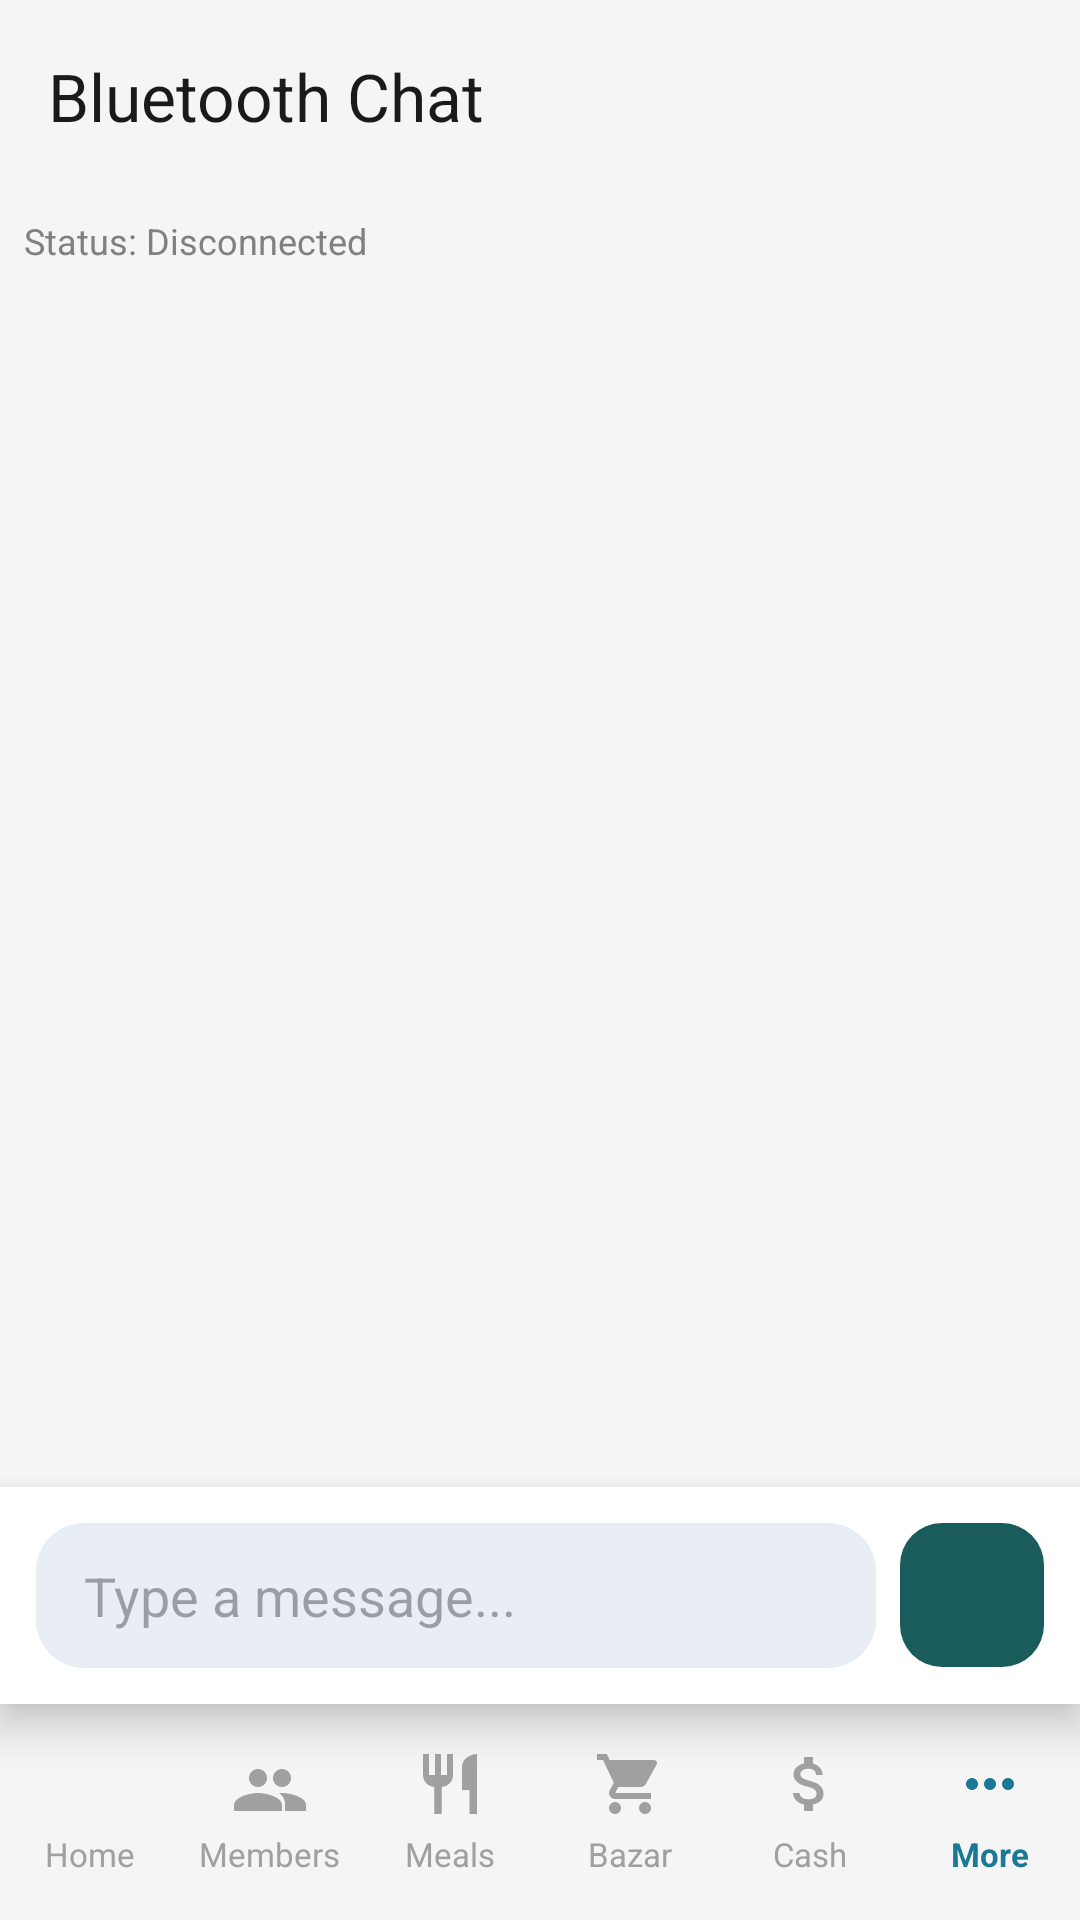

The Android layout XML behind this screen, and the referenced resources:
<!-- AndroidManifest.xml: application theme Theme.MessManagement -->
<!-- res/layout/activity_bt_chat.xml -->
<?xml version="1.0" encoding="utf-8"?>
<androidx.constraintlayout.widget.ConstraintLayout xmlns:android="http://schemas.android.com/apk/res/android"
    xmlns:app="http://schemas.android.com/apk/res-auto"
    xmlns:tools="http://schemas.android.com/tools"
    android:layout_width="match_parent"
    android:layout_height="match_parent"
    android:background="@color/bazar_bg">

    
    <com.google.android.material.appbar.MaterialToolbar
        android:id="@+id/toolbar"
        android:layout_width="match_parent"
        android:layout_height="?attr/actionBarSize"
        android:background="@color/bazar_bg"
        app:layout_constraintTop_toTopOf="parent"
        app:title="Bluetooth Chat"
        app:titleTextColor="@color/text_dark" />

    
    <TextView
        android:id="@+id/status"
        android:layout_width="wrap_content"
        android:layout_height="wrap_content"
        android:padding="8dp"
        android:text="Status: Disconnected"
        android:textColor="@color/text_gray"
        android:textSize="12sp"
        app:layout_constraintStart_toStartOf="parent"
        app:layout_constraintTop_toBottomOf="@id/toolbar" />

    
    <ListView
        android:id="@+id/in"
        android:layout_width="match_parent"
        android:layout_height="0dp"
        android:layout_marginHorizontal="16dp"
        android:divider="@null"
        android:stackFromBottom="true"
        android:transcriptMode="alwaysScroll"
        app:layout_constraintBottom_toTopOf="@+id/footer"
        app:layout_constraintTop_toBottomOf="@id/status" />

    
    <LinearLayout
        android:id="@+id/footer"
        android:layout_width="match_parent"
        android:layout_height="wrap_content"
        android:background="@color/white"
        android:elevation="8dp"
        android:orientation="horizontal"
        android:padding="12dp"
        app:layout_constraintBottom_toTopOf="@id/bottom_nav">

        <EditText
            android:id="@+id/edit_text_out"
            android:layout_width="0dp"
            android:layout_height="wrap_content"
            android:layout_weight="1"
            android:background="@drawable/bg_input_field"
            android:hint="Type a message..."
            android:paddingHorizontal="16dp"
            android:paddingVertical="12dp"
            android:textColor="@color/text_dark" />

        <ImageButton
            android:id="@+id/button_send"
            android:layout_width="48dp"
            android:layout_height="48dp"
            android:layout_marginStart="8dp"
            android:background="@drawable/bg_circle_teal"
            android:src="@drawable/ic_send"
            app:tint="@color/white" />
    </LinearLayout>

    
    <LinearLayout
        android:id="@+id/bottom_nav"
        android:layout_width="match_parent"
        android:layout_height="72dp"
        android:background="@drawable/bottom_nav_background"
        android:baselineAligned="false"
        android:elevation="8dp"
        android:orientation="horizontal"
        app:layout_constraintBottom_toBottomOf="parent">

        
        <LinearLayout
            android:id="@+id/btn_home_layout"
            android:layout_width="0dp"
            android:layout_height="match_parent"
            android:layout_weight="1"
            android:clickable="true"
            android:focusable="true"
            android:background="?attr/selectableItemBackground"
            android:gravity="center"
            android:orientation="vertical">
            <ImageView
                android:layout_width="24dp"
                android:layout_height="24dp"
                android:src="@drawable/ic_home"
                app:tint="@color/nav_inactive" />
            <TextView
                android:layout_width="wrap_content"
                android:layout_height="wrap_content"
                android:layout_marginTop="4dp"
                android:text="@string/nav_home"
                android:textColor="@color/nav_inactive"
                android:textSize="11sp" />
        </LinearLayout>

        
        <LinearLayout
            android:id="@+id/btn_member_layout"
            android:layout_width="0dp"
            android:layout_height="match_parent"
            android:layout_weight="1"
            android:clickable="true"
            android:focusable="true"
            android:background="?attr/selectableItemBackground"
            android:gravity="center"
            android:orientation="vertical">
            <ImageView
                android:layout_width="24dp"
                android:layout_height="24dp"
                android:src="@drawable/ic_members"
                app:tint="@color/nav_inactive" />
            <TextView
                android:layout_width="wrap_content"
                android:layout_height="wrap_content"
                android:layout_marginTop="4dp"
                android:text="@string/nav_members"
                android:textColor="@color/nav_inactive"
                android:textSize="11sp" />
        </LinearLayout>

        
        <LinearLayout
            android:id="@+id/btn_meals_layout"
            android:layout_width="0dp"
            android:layout_height="match_parent"
            android:layout_weight="1"
            android:clickable="true"
            android:focusable="true"
            android:background="?attr/selectableItemBackground"
            android:gravity="center"
            android:orientation="vertical">
            <ImageView
                android:layout_width="24dp"
                android:layout_height="24dp"
                android:src="@drawable/ic_meals"
                app:tint="@color/nav_inactive" />
            <TextView
                android:layout_width="wrap_content"
                android:layout_height="wrap_content"
                android:layout_marginTop="4dp"
                android:text="@string/nav_meals"
                android:textColor="@color/nav_inactive"
                android:textSize="11sp" />
        </LinearLayout>

        
        <LinearLayout
            android:id="@+id/btn_bazar_layout"
            android:layout_width="0dp"
            android:layout_height="match_parent"
            android:layout_weight="1"
            android:clickable="true"
            android:focusable="true"
            android:background="?attr/selectableItemBackground"
            android:gravity="center"
            android:orientation="vertical">
            <ImageView
                android:layout_width="24dp"
                android:layout_height="24dp"
                android:src="@drawable/ic_bazar"
                app:tint="@color/nav_inactive" />
            <TextView
                android:layout_width="wrap_content"
                android:layout_height="wrap_content"
                android:layout_marginTop="4dp"
                android:text="@string/nav_bazar"
                android:textColor="@color/nav_inactive"
                android:textSize="11sp" />
        </LinearLayout>

        
        <LinearLayout
            android:id="@+id/btn_cash_layout"
            android:layout_width="0dp"
            android:layout_height="match_parent"
            android:layout_weight="1"
            android:clickable="true"
            android:focusable="true"
            android:background="?attr/selectableItemBackground"
            android:gravity="center"
            android:orientation="vertical">
            <ImageView
                android:layout_width="24dp"
                android:layout_height="24dp"
                android:src="@drawable/ic_cash"
                app:tint="@color/nav_inactive" />
            <TextView
                android:layout_width="wrap_content"
                android:layout_height="wrap_content"
                android:layout_marginTop="4dp"
                android:text="@string/nav_cash"
                android:textColor="@color/nav_inactive"
                android:textSize="11sp" />
        </LinearLayout>

        
        <LinearLayout
            android:id="@+id/btn_more_layout"
            android:layout_width="0dp"
            android:layout_height="match_parent"
            android:layout_weight="1"
            android:clickable="true"
            android:focusable="true"
            android:background="?attr/selectableItemBackground"
            android:gravity="center"
            android:orientation="vertical">
            <ImageView
                android:layout_width="24dp"
                android:layout_height="24dp"
                android:src="@drawable/ic_more"
                app:tint="@color/nav_active" />
            <TextView
                android:layout_width="wrap_content"
                android:layout_height="wrap_content"
                android:layout_marginTop="4dp"
                android:text="@string/nav_more"
                android:textColor="@color/nav_active"
                android:textSize="11sp"
                android:textStyle="bold" />
        </LinearLayout>
    </LinearLayout>

</androidx.constraintlayout.widget.ConstraintLayout>
<!-- resources referenced by this layout -->
<resources>
  <color name="bazar_bg">#F5F5F5</color>
  <color name="nav_active">#1a7a96</color>
  <color name="nav_inactive">#a0a0a0</color>
  <color name="text_dark">#1a1a1a</color>
  <color name="text_gray">#808080</color>
  <color name="white">#FFFFFFFF</color>
  <!-- drawable bg_circle_teal (drawable) -->
  <?xml version="1.0" encoding="utf-8"?>
  <shape xmlns:android="http://schemas.android.com/apk/res/android"
      android:shape="rectangle">
  
      <solid android:color="#1A5C5C" />
  
      <corners android:radius="14dp" />
  
  </shape>
  <!-- drawable bg_input_field (drawable) -->
  <?xml version="1.0" encoding="utf-8"?>
  <shape xmlns:android="http://schemas.android.com/apk/res/android"
      android:shape="rectangle">
      <solid android:color="#E8EEF4" />
      <corners android:radius="16dp" />
  </shape>
  <!-- drawable ic_meals (drawable) -->
  <vector xmlns:android="http://schemas.android.com/apk/res/android"
      android:width="24dp"
      android:height="24dp"
      android:viewportWidth="24"
      android:viewportHeight="24">
      <path
          android:fillColor="@android:color/black"
          android:pathData="M11,9H9V2H7V9H5V2H3V9C3,11.12 4.66,12.84 6.75,12.97V22H9.25V12.97C11.34,12.84 13,11.12 13,9V2H11V9M16,6V14H18.5V22H21V2C18.24,2 16,4.24 16,6Z" />
  </vector>
  <!-- drawable ic_members (drawable) -->
  <vector xmlns:android="http://schemas.android.com/apk/res/android"
      android:width="24dp"
      android:height="24dp"
      android:viewportWidth="24"
      android:viewportHeight="24">
      <path
          android:fillColor="@android:color/black"
          android:pathData="M16,13C17.66,13 19,11.66 19,10C19,8.34 17.66,7 16,7C14.34,7 13,8.34 13,10C13,11.66 14.34,13 16,13M8,13C9.66,13 11,11.66 11,10C11,8.34 9.66,7 8,7C6.34,7 5,8.34 5,10C5,11.66 6.34,13 8,13M8,15C5.33,15 0,16.33 0,19V21H16V19C16,16.33 10.67,15 8,15M16,15C15.71,15 15.38,15.02 15.03,15.05C16.22,15.89 17,17.06 17,18.5V21H24V19C24,16.33 18.67,15 16,15Z" />
  </vector>
  <!-- drawable ic_more (drawable) -->
  <vector xmlns:android="http://schemas.android.com/apk/res/android"
      android:width="24dp"
      android:height="24dp"
      android:viewportWidth="24"
      android:viewportHeight="24">
      <path
          android:fillColor="@android:color/black"
          android:pathData="M6,10C4.9,10 4,10.9 4,12C4,13.1 4.9,14 6,14C7.1,14 8,13.1 8,12C8,10.9 7.1,10 6,10M18,10C16.9,10 16,10.9 16,12C16,13.1 16.9,14 18,14C19.1,14 20,13.1 20,12C20,10.9 19.1,10 18,10M12,10C10.9,10 10,10.9 10,12C10,13.1 10.9,14 12,14C13.1,14 14,13.1 14,12C14,10.9 13.1,10 12,10Z" />
  </vector>
  <string name="nav_bazar">Bazar</string>
  <string name="nav_cash">Cash</string>
  <string name="nav_home">Home</string>
  <string name="nav_meals">Meals</string>
  <string name="nav_members">Members</string>
  <string name="nav_more">More</string>
  <style name="Theme.MessManagement" parent="Theme.Material3.Light.NoActionBar">
          
          <item name="colorPrimary">@color/nav_active</item>
          <item name="colorOnPrimary">@color/white</item>
          
          <item name="colorSecondary">@color/bazar_card_end</item>
          <item name="colorOnSecondary">@color/white</item>
          
          <item name="android:statusBarColor">@color/primary_bg</item>
          <item name="android:windowLightStatusBar">true</item>
      </style>
  <color name="bazar_card_end">#2b8ab0</color>
  <color name="primary_bg">#1a4d63</color>
</resources>
